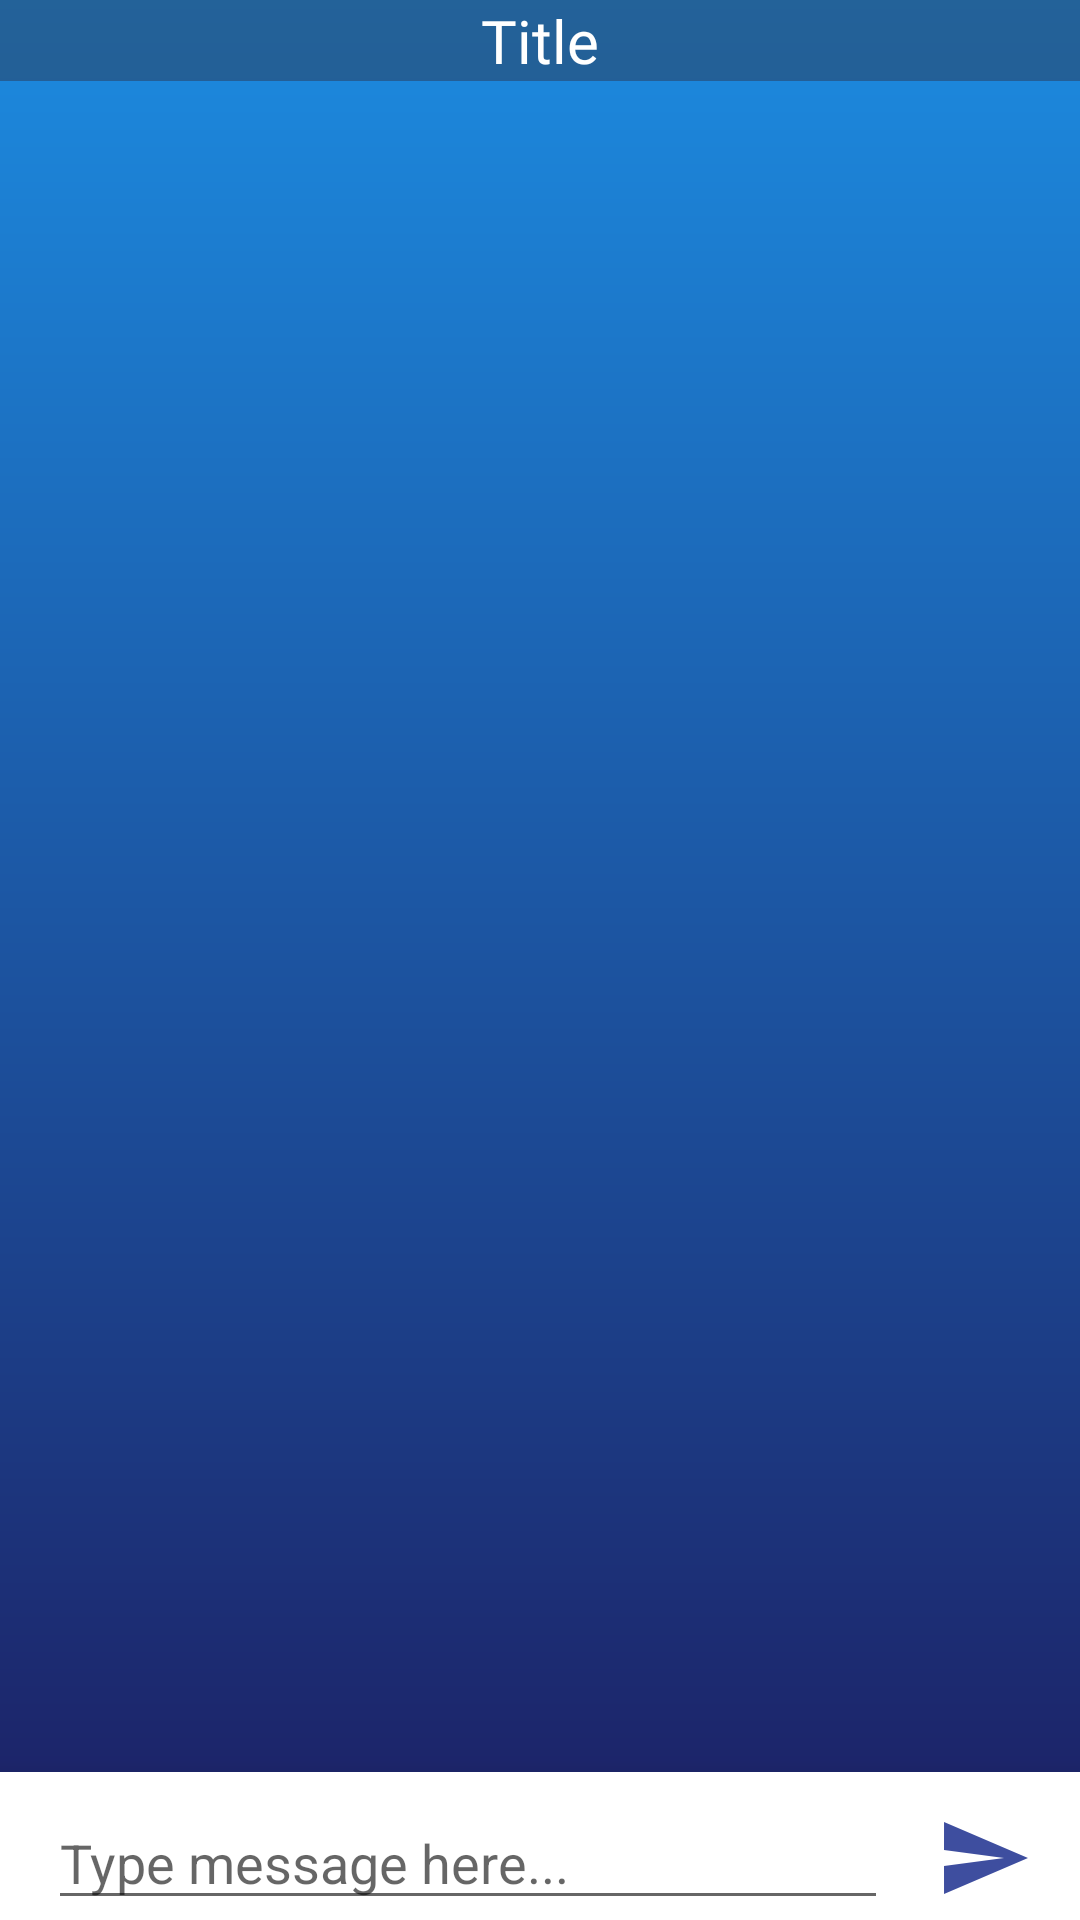

This screen was rendered from an Android layout file. Write that file and the resources it references.
<!-- AndroidManifest.xml: application theme Theme.BookoMatic -->
<!-- res/layout/activity_chat.xml -->
<?xml version="1.0" encoding="utf-8"?>
<LinearLayout xmlns:android="http://schemas.android.com/apk/res/android"
    xmlns:tools="http://schemas.android.com/tools"
    android:layout_width="match_parent"
    android:layout_height="match_parent"
    android:orientation="vertical"
    android:background="@drawable/gradient_7"
    tools:context=".ui.ChatActivity"
    >

    <TextView
        android:layout_width="match_parent"
        android:layout_height="wrap_content"
        android:text="Title"
        android:id="@+id/title"
        android:textAlignment="center"
        android:background="#802A3B55"
        android:textColor="@color/white"
        android:fontFamily="@font/rokkitt"
        android:textSize="20sp"/>
    <androidx.recyclerview.widget.RecyclerView
        android:id="@+id/list_chat"
        android:layout_width="match_parent"
        android:layout_height="0dp"
        android:layout_weight="1" />

    <LinearLayout
        android:layout_width="match_parent"
        android:layout_height="wrap_content"
        android:background="@android:color/white"
        android:paddingStart="16dp"
        android:paddingEnd="16dp"
        android:paddingTop="8dp"
        android:elevation="12dp"
        android:orientation="horizontal">

        <EditText
            android:id="@+id/edittext_chat"
            android:layout_width="0dp"
            android:textColor="@color/darkblue"
            android:layout_height="wrap_content"
            android:hint="Type message here..."
            android:layout_weight="1" />

        <ImageView
            android:id="@+id/button_send"
            android:layout_width="32dp"
            android:layout_height="32dp"
            android:layout_marginStart="16dp"
            android:layout_gravity="center_vertical"
            android:src="@drawable/ic_send" />

    </LinearLayout>


</LinearLayout>
<!-- resources referenced by this layout -->
<resources>
  <color name="darkblue">#2A3B55</color>
  <color name="white">#FFFFFFFF</color>
  <!-- drawable gradient_7 (drawable) -->
  <?xml version="1.0" encoding="utf-8"?>
  <shape xmlns:android="http://schemas.android.com/apk/res/android"
      android:shape="rectangle">
      <gradient
          android:startColor="#1C1C60"
          android:endColor="#1C8BE0"
          android:angle="90" />
  </shape>
  <!-- drawable ic_send (drawable) -->
  <vector xmlns:android="http://schemas.android.com/apk/res/android"
      android:width="24dp"
      android:height="24dp"
      android:tint="#3E4E9F"
      android:viewportWidth="24.0"
      android:viewportHeight="24.0">
      <path
          android:fillColor="#FF000000"
          android:pathData="M2.01,21L23,12 2.01,3 2,10l15,2 -15,2z" />
  </vector>
  <style name="Theme.BookoMatic" parent="Theme.MaterialComponents.DayNight.NoActionBar.Bridge">
          
          <item name="colorPrimary">@color/purple_500</item>
          <item name="colorPrimaryVariant">@color/purple_700</item>
          <item name="colorOnPrimary">@color/white</item>
          
          <item name="colorSecondary">@color/teal_200</item>
          <item name="colorSecondaryVariant">@color/teal_700</item>
          <item name="colorOnSecondary">@color/black</item>
          
  
  
          
      </style>
  <color name="purple_500">#FF6200EE</color>
  <color name="purple_700">#FF3700B3</color>
  <color name="teal_200">#FF03DAC5</color>
  <color name="teal_700">#FF018786</color>
  <color name="black">#FF000000</color>
</resources>
